Dataset: data_cleaned (GitHub, Z-Unlocked/Unlocked_Challenge_4). Classes: la eterna, other flowers.

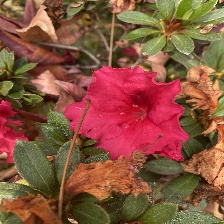
Label: other flowers

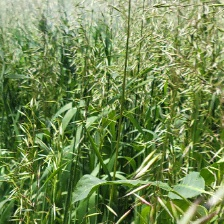
Label: la eterna

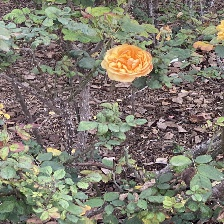
Label: other flowers

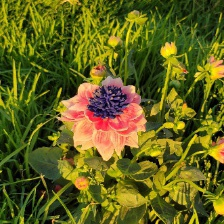
Label: la eterna
